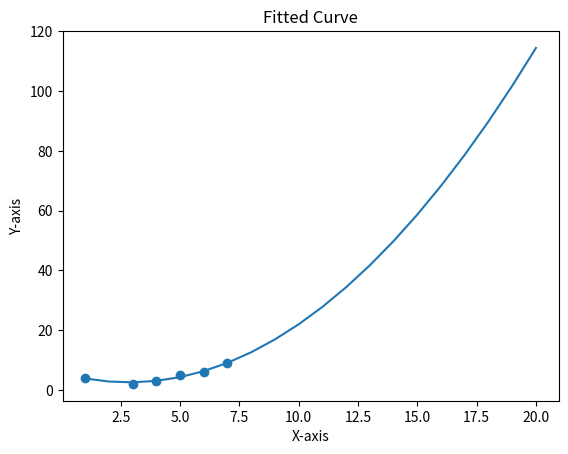

Reproduce this figure in Python.
"""
[redacted]
"""

import numpy as np
import matplotlib.pyplot as plt

# Plotting the polynomial curve on supposed data points:-

x = [1,3,4,5,6,7]
y = [4,2,3,5,6,9]

# Setting the degree of the curve along with the points
curve_poly = np.polyfit(x,y,2)
poly_final = np.poly1d(curve_poly)

final_x = []
final_y = []

# Putting up the polynomial function: -
for i in range(20):
    final_x.append(i+1)
    element = poly_final(i+1)
    final_y.append(element)

# Plotting the graph: -
plt.plot(final_x,final_y)
plt.scatter(x,y)
plt.xlabel('X-axis')
plt.ylabel('Y-axis')
plt.title('Fitted Curve')
plt.show()